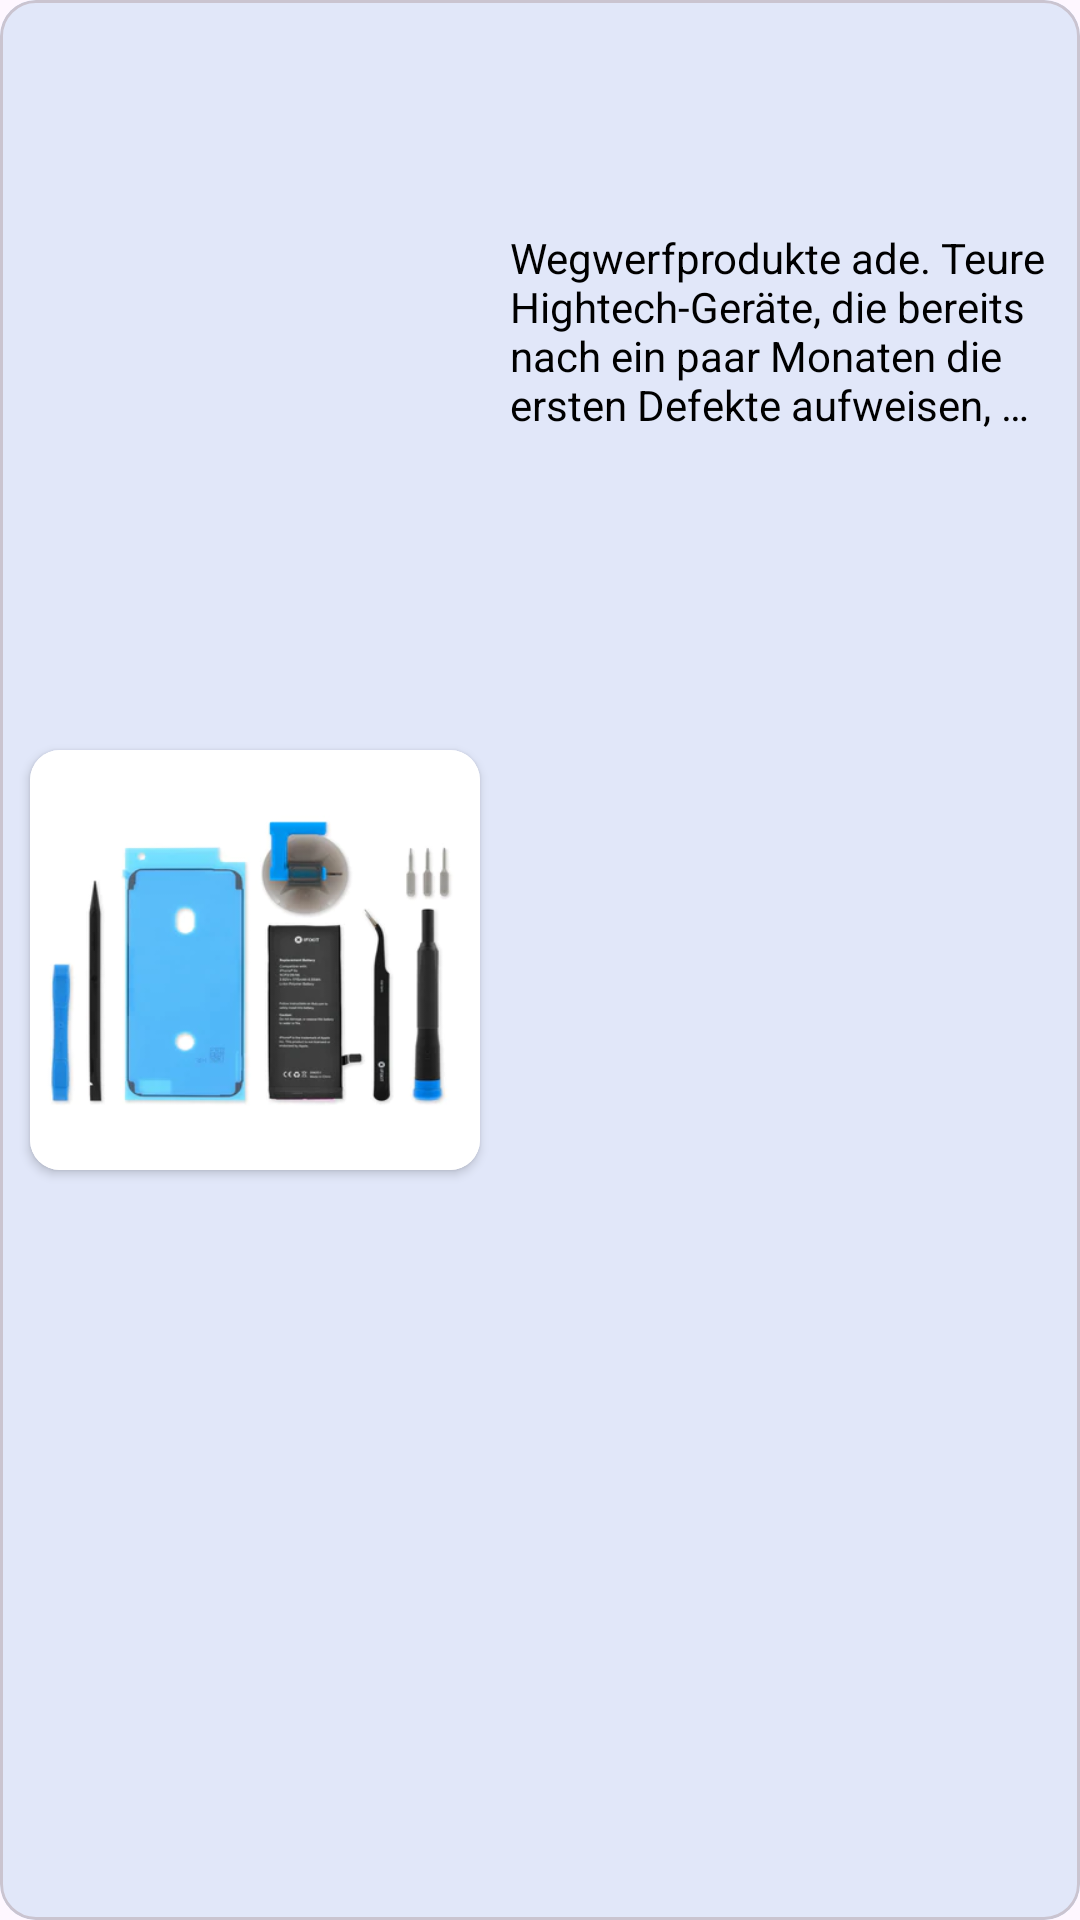

Write the Android layout XML for this screen, with the resource values it uses.
<!-- AndroidManifest.xml: application theme Theme.AbschlussAufgabe -->
<!-- res/layout/sortiment_item_list.xml -->
<?xml version="1.0" encoding="utf-8"?>
<layout xmlns:android="http://schemas.android.com/apk/res/android"
    xmlns:app="http://schemas.android.com/apk/res-auto"
    xmlns:tools="http://schemas.android.com/tools">

    <data>

    </data>

    <com.google.android.material.card.MaterialCardView
        android:id="@+id/mcv_item"
        android:layout_width="match_parent"
        android:layout_margin="5dp"
        android:backgroundTint="@color/appcolor"
        android:layout_height="wrap_content">


        <androidx.constraintlayout.widget.ConstraintLayout
            android:id="@+id/cl_element"
            android:layout_width="match_parent"
            android:background="@color/appcolor"
            android:layout_height="match_parent">

            <androidx.cardview.widget.CardView
                android:id="@+id/cardViewPP"
                android:layout_width="150dp"
                android:layout_height="140dp"
                android:layout_margin="10dp"
                app:cardCornerRadius="10dp"
                app:layout_constraintBottom_toBottomOf="parent"
                app:layout_constraintStart_toStartOf="parent"
                app:layout_constraintTop_toTopOf="parent">


                <ImageView
                    android:id="@+id/iv_item"
                    android:layout_width="150dp"
                    android:layout_height="140dp"
                    android:gravity="left"
                    android:scaleType="fitXY"
                    android:src="@drawable/image2"
                    app:layout_constraintStart_toStartOf="parent"
                    app:layout_constraintTop_toTopOf="parent" />


            </androidx.cardview.widget.CardView>


            <TextView
                android:id="@+id/tv_productname"
                android:layout_width="wrap_content"
                android:layout_height="wrap_content"
                android:layout_marginStart="10dp"
                android:layout_marginTop="15dp"
                android:textColor="@color/black"
                android:textSize="15sp"
                android:textStyle="bold"
                android:ellipsize="end"
                android:maxLines="1"
                app:layout_constraintEnd_toEndOf="parent"
                app:layout_constraintHorizontal_bias="0.0"
                app:layout_constraintStart_toEndOf="@+id/cardViewPP"
                app:layout_constraintTop_toTopOf="parent"
                tools:text="@string/kit1" />

            <TextView
                android:id="@+id/tv_price"
                android:layout_width="wrap_content"
                android:layout_height="wrap_content"
                android:layout_marginStart="10dp"
                android:layout_marginTop="12dp"
                android:textColor="@color/black"
                android:textStyle="bold"
                app:layout_constraintEnd_toEndOf="parent"
                app:layout_constraintHorizontal_bias="0.0"
                app:layout_constraintStart_toEndOf="@+id/cardViewPP"
                app:layout_constraintTop_toBottomOf="@+id/tv_productname"
                tools:text="@string/kitprice1" />

            <TextView
                android:id="@+id/tv_description"
                android:layout_width="0dp"
                android:layout_height="80dp"
                android:layout_marginStart="10dp"
                android:layout_marginTop="10dp"
                android:layout_marginEnd="10dp"
                android:ellipsize="end"
                android:maxLines="4"
                android:text="@string/kitdescription1"
                android:textColor="@color/black"
                app:layout_constraintEnd_toEndOf="parent"
                app:layout_constraintHorizontal_bias="0.884"
                app:layout_constraintStart_toEndOf="@+id/cardViewPP"
                app:layout_constraintTop_toBottomOf="@+id/tv_price" />




        </androidx.constraintlayout.widget.ConstraintLayout>

    </com.google.android.material.card.MaterialCardView>
</layout>
<!-- resources referenced by this layout -->
<resources>
  <color name="appcolor">#E1E7F9</color>
  <color name="black">#FF000000</color>
  <!-- drawable image2: jpg bitmap (drawable, 8252 bytes) -->
  <string name="kit1">Pro Tech Toolkit</string>
  <string name="kitdescription1">Wegwerfprodukte ade. Teure Hightech-Geräte, die bereits nach ein paar Monaten die ersten Defekte aufweisen, sind frustrierend. Aber was tun, wenn es mal wieder so weit ist und die ersten Schäden deinen Alltag durcheinander bringen? Repariere sie selbst.
      In unserem hochwertigen Pro Tech Toolkit findest du alle Werkzeuge, die du für die Reparatur von Smartphone, Spielekonsole oder Wearables brauchst.</string>
  
      // Strings für das Sortiment WerkzeugeKategorie //
  <string name="kitprice1">74,99€</string>
  <style name="Theme.AbschlussAufgabe" parent="Base.Theme.AbschlussAufgabe" />
  <style name="Base.Theme.AbschlussAufgabe" parent="Theme.Material3.DayNight.NoActionBar">
          
          <item name="colorPrimary">@color/colourButton</item>
          <item name="colorOnPrimary">@color/appcolor</item>
      </style>
  <color name="colourButton">#274C77</color>
</resources>
